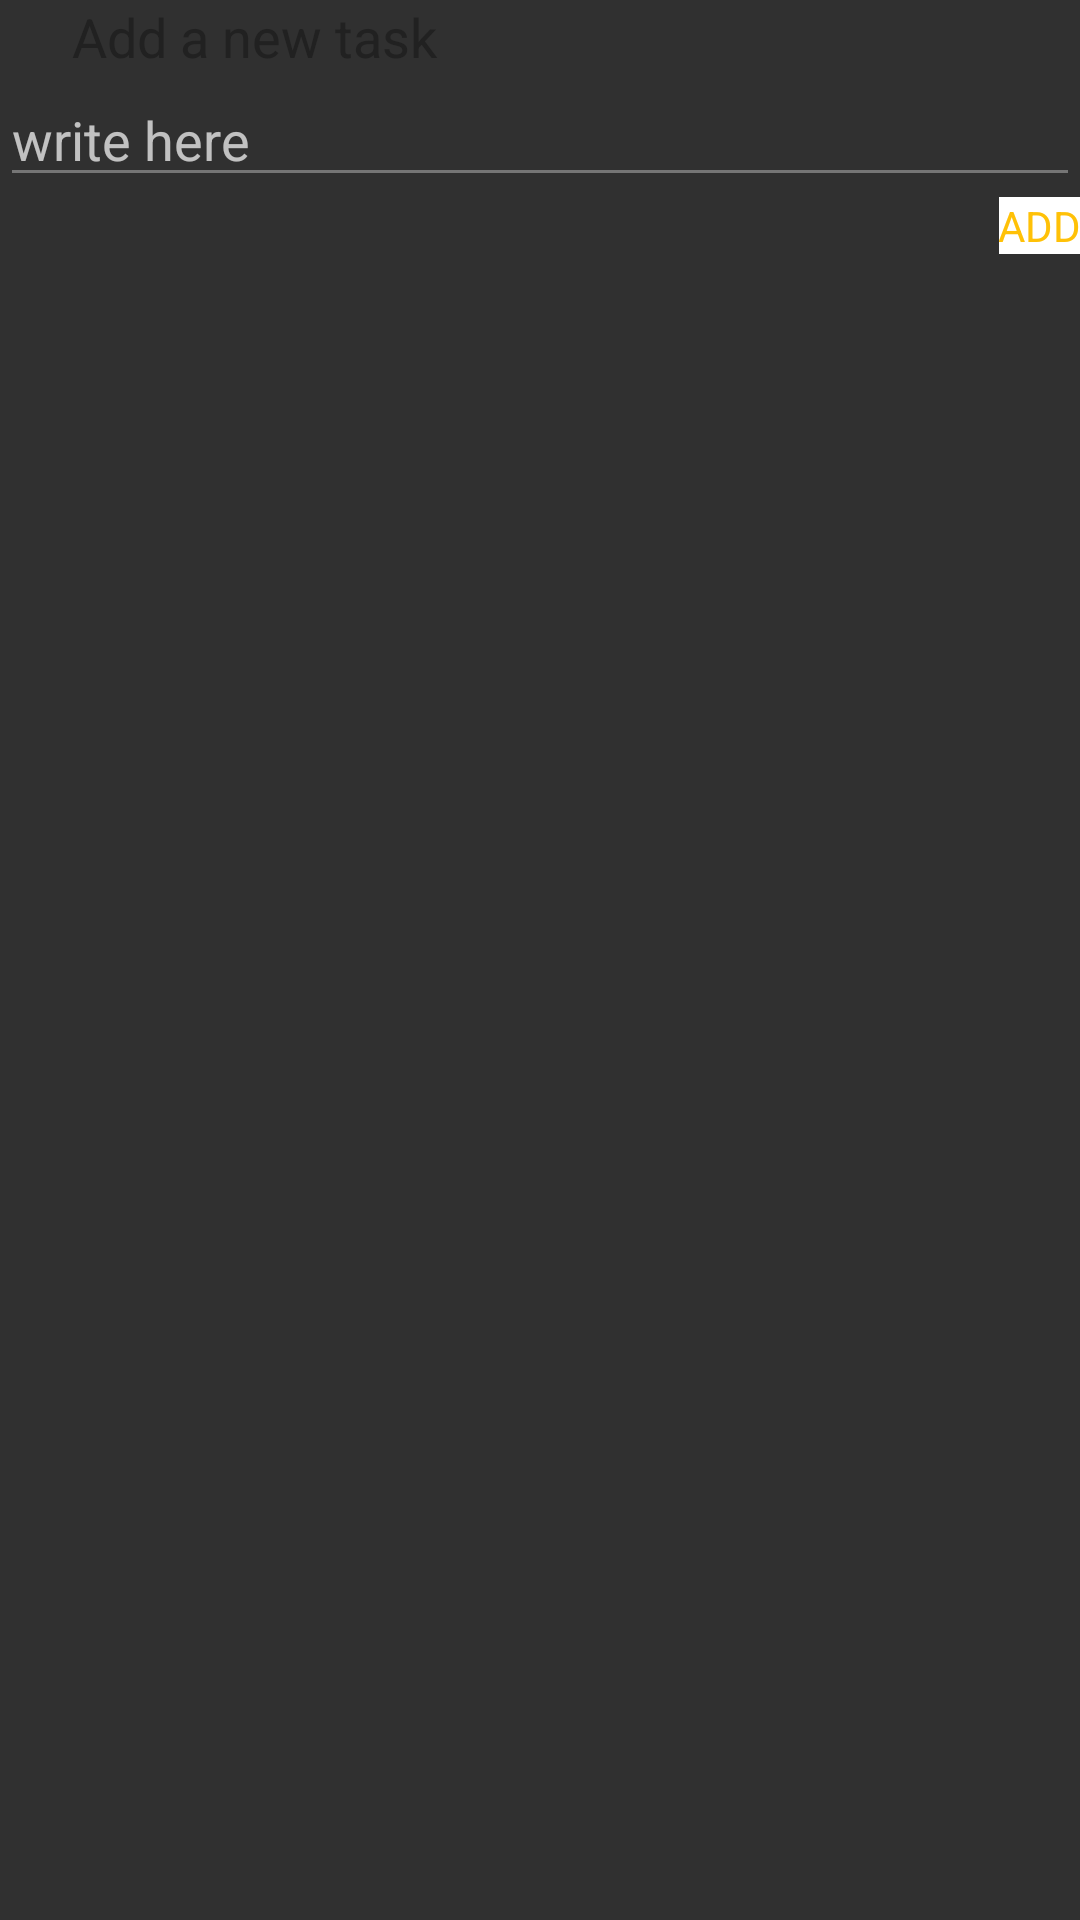

Here is an Android app screen rendered from its layout file. Give the layout XML and the strings, colors and styles it references.
<!-- AndroidManifest.xml: application theme AppTheme -->
<!-- res/layout/add_todo.xml -->
<?xml version="1.0" encoding="utf-8"?>
<RelativeLayout xmlns:android="http://schemas.android.com/apk/res/android"
    android:layout_width="match_parent"
    android:layout_height="match_parent"
    android:fitsSystemWindows="true">
    <TextView
        android:id="@+id/alertdia_title"
        android:layout_width="match_parent"
        android:layout_height="wrap_content"
        android:paddingTop="@dimen/alert_dialog_padmar"
        android:paddingStart="24dp"
        android:paddingEnd="24dp"
        android:textColor="@color/colorPrimaryText"
        android:textSize="18sp"
        android:textAlignment="viewStart"
        android:text="@string/alertdialog_title"/>
    <EditText
        android:id="@+id/alertdia_newtask_edittextxml"
        android:layout_width="match_parent"
        android:inputType="textMultiLine"
        android:hint="@string/alertdialog_hint"
        android:layout_marginLeft="@dimen/alert_dialog_padmar"
        android:layout_marginRight="@dimen/alert_dialog_padmar"
        android:paddingEnd="@dimen/alert_dialog_padmar"
        android:paddingStart="@dimen/alert_dialog_padmar"
        android:textColor="@color/colorSecondaryText"
        android:layout_below="@+id/alertdia_title"
        android:layout_height="wrap_content" />

    <TextView
        android:layout_below="@+id/alertdia_newtask_edittextxml"
        android:layout_width="wrap_content"
        android:layout_alignParentEnd="true"
        android:background="@color/colorWhite"
        android:id="@+id/alertdia_submit_buttonxml"
        android:padding="@dimen/alert_dialog_padmar"
        android:text="@string/alertdialog_add"
        android:layout_height="wrap_content"
        android:textColor="@color/colorAccent" />
</RelativeLayout>
<!-- resources referenced by this layout -->
<resources>
  <color name="colorAccent">#FFC107</color>
  <color name="colorPrimaryText">#212121</color>
  <color name="colorSecondaryText">#757575</color>
  <color name="colorWhite">#FFFFFF</color>
  <string name="alertdialog_add">ADD</string>
  <string name="alertdialog_hint">write here</string>
  <string name="alertdialog_title">Add a new task</string>
  <style name="AppTheme" parent="Theme.AppCompat.NoActionBar">
          
          <item name="colorPrimary">@color/colorPrimary</item>
          <item name="colorPrimaryDark">@color/colorPrimaryDark</item>
          <item name="colorAccent">@color/colorAccent</item>
          <item name="android:textColorPrimary">@color/colorPrimaryText</item>
          <item name="android:textColorSecondary">@color/colorSecondaryText</item>
      </style>
  <color name="colorPrimary">#9C27B0</color>
  <color name="colorPrimaryDark">#7B1FA2</color>
</resources>
